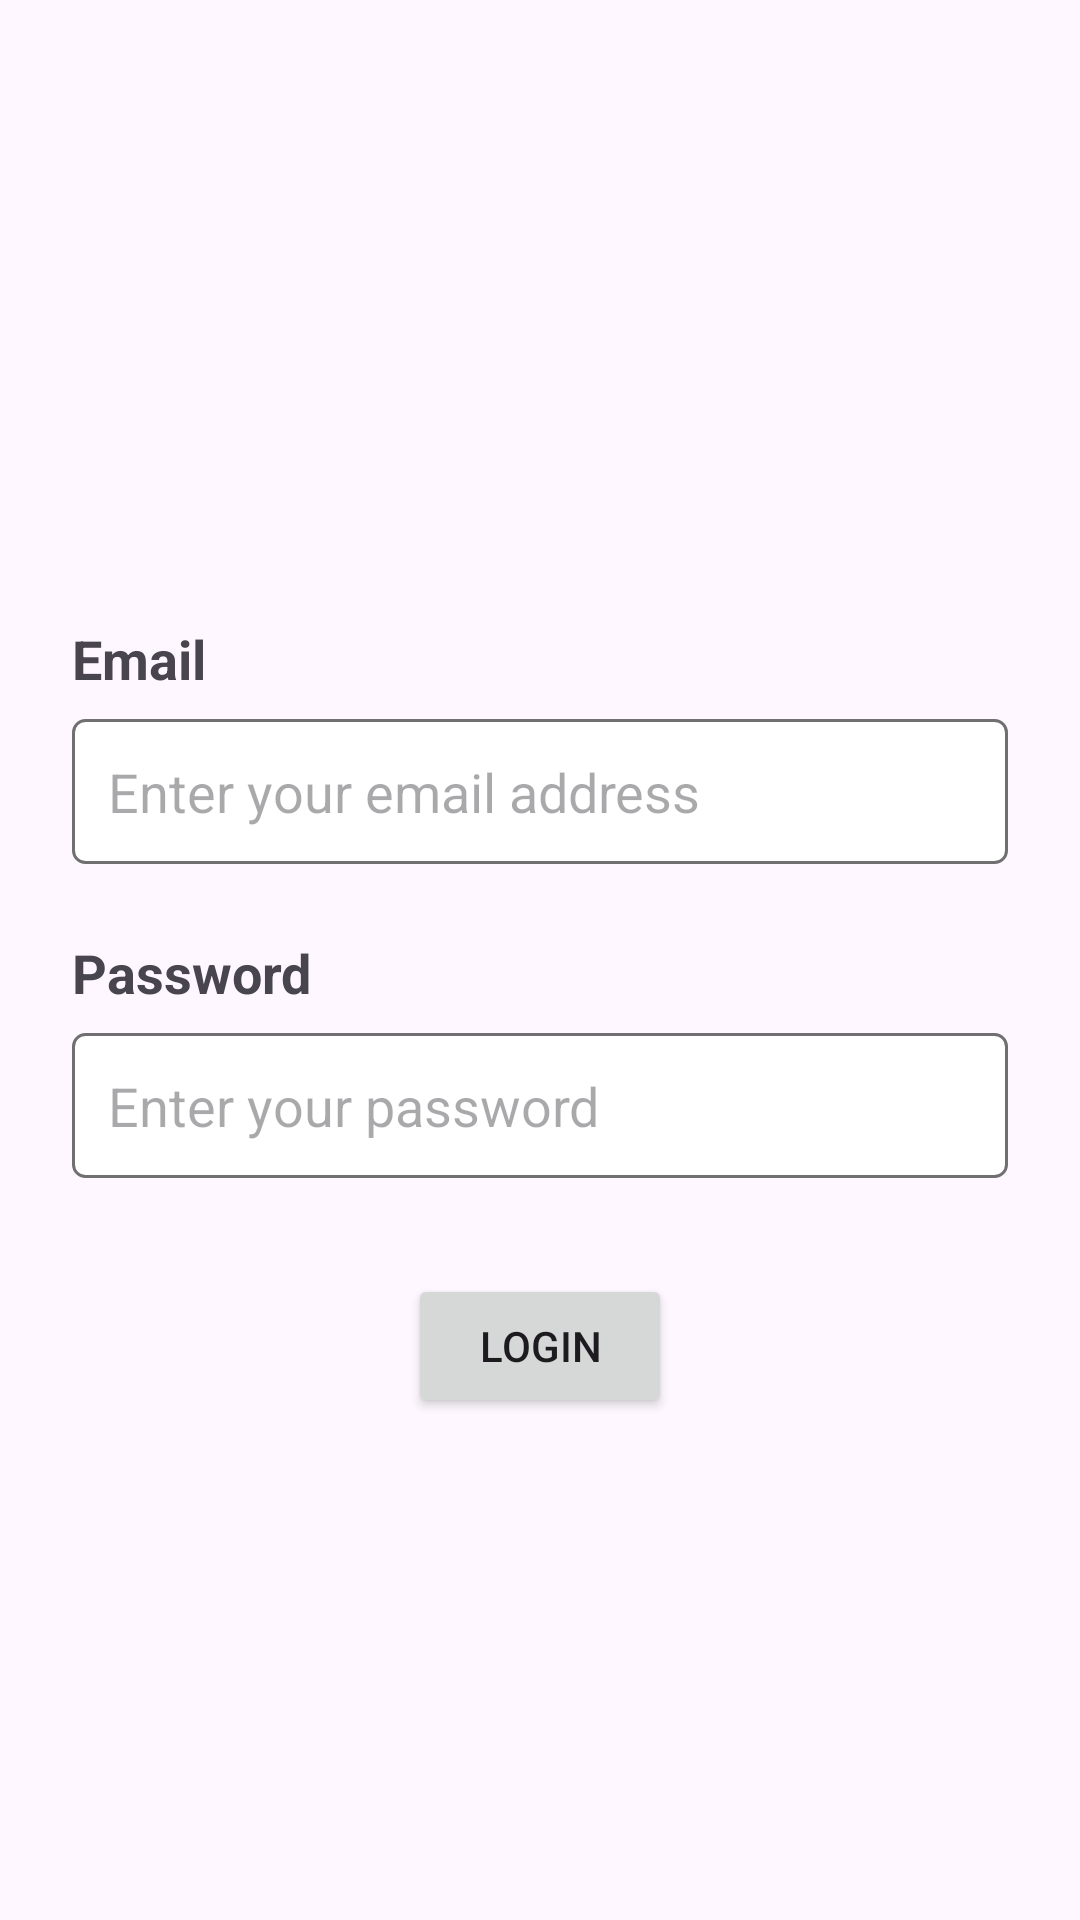

Write the Android layout XML for this screen, with the resource values it uses.
<!-- AndroidManifest.xml: application theme Theme.XmlLayout -->
<!-- res/layout/login_screen.xml -->
<?xml version="1.0" encoding="utf-8"?>
<androidx.constraintlayout.widget.ConstraintLayout xmlns:android="http://schemas.android.com/apk/res/android"
    xmlns:app="http://schemas.android.com/apk/res-auto"
    android:layout_width="match_parent"
    android:layout_height="match_parent"
    android:padding="24.dp">

    <TextView
        android:id="@+id/tvEmailLabel"
        android:layout_width="wrap_content"
        android:layout_height="wrap_content"
        android:layout_marginTop="40.dp"
        android:text="@string/email"
        android:textSize="18sp"
        android:textStyle="bold"
        app:layout_constraintBottom_toTopOf="@+id/etEmail"
        app:layout_constraintStart_toStartOf="parent"
        app:layout_constraintTop_toTopOf="parent"
        app:layout_constraintVertical_chainStyle="packed"/>

    <EditText
        android:id="@+id/etEmail"
        android:layout_width="0dp"
        android:layout_height="wrap_content"
        android:background="@drawable/edittext_box"
        android:layout_marginTop="8dp"
        android:padding="12dp"
        android:inputType="textEmailAddress"
        android:hint="@string/email_hint"
        app:layout_constraintBottom_toTopOf="@+id/tvPasswordLabel"
        app:layout_constraintEnd_toEndOf="parent"
        app:layout_constraintStart_toStartOf="parent"
        app:layout_constraintTop_toBottomOf="@id/tvEmailLabel" />

    <TextView
        android:id="@+id/tvPasswordLabel"
        android:layout_width="wrap_content"
        android:layout_height="wrap_content"
        android:layout_marginTop="24.dp"
        android:text="@string/password"
        android:textSize="18sp"
        android:textStyle="bold"
        app:layout_constraintBottom_toTopOf="@+id/etPassword"
        app:layout_constraintStart_toStartOf="parent"
        app:layout_constraintTop_toBottomOf="@id/etEmail" />

    <EditText
        android:id="@+id/etPassword"
        android:layout_width="0dp"
        android:background="@drawable/edittext_box"
        android:layout_marginTop="8dp"
        android:padding="12dp"
        android:layout_height="wrap_content"
        android:hint="@string/password_hint"
        android:inputType="textPassword"
        app:layout_constraintBottom_toTopOf="@+id/buttonLogin"
        app:layout_constraintEnd_toEndOf="parent"
        app:layout_constraintStart_toStartOf="parent"
        app:layout_constraintTop_toBottomOf="@id/tvPasswordLabel" />

    <Button
        android:id="@+id/buttonLogin"
        android:layout_width="wrap_content"
        android:layout_height="wrap_content"
        android:layout_marginTop="32dp"
        android:text="@string/login"
        app:cornerRadius="4.dp"
        app:layout_constraintEnd_toEndOf="parent"
        app:layout_constraintStart_toStartOf="parent"
        app:layout_constraintTop_toBottomOf="@id/etPassword"
        app:layout_constraintBottom_toBottomOf="parent"/>

</androidx.constraintlayout.widget.ConstraintLayout>
<!-- resources referenced by this layout -->
<resources>
  <!-- drawable edittext_box (drawable) -->
  <?xml version="1.0" encoding="utf-8"?>
  <shape xmlns:android="http://schemas.android.com/apk/res/android">
      <solid android:color="#FFFFFF" />
      <stroke
          android:width="1dp"
          android:color="#707070" />
      <corners android:radius="4dp"/>
  </shape>
  <string name="email">Email</string>
  <string name="email_hint">Enter your email address</string>
  <string name="login">LOGIN</string>
  <string name="password">Password</string>
  <string name="password_hint">Enter your password</string>
  <style name="Theme.XmlLayout" parent="Base.Theme.XmlLayout" />
  <style name="Base.Theme.XmlLayout" parent="Theme.Material3.DayNight.NoActionBar">
          
          
      </style>
</resources>
